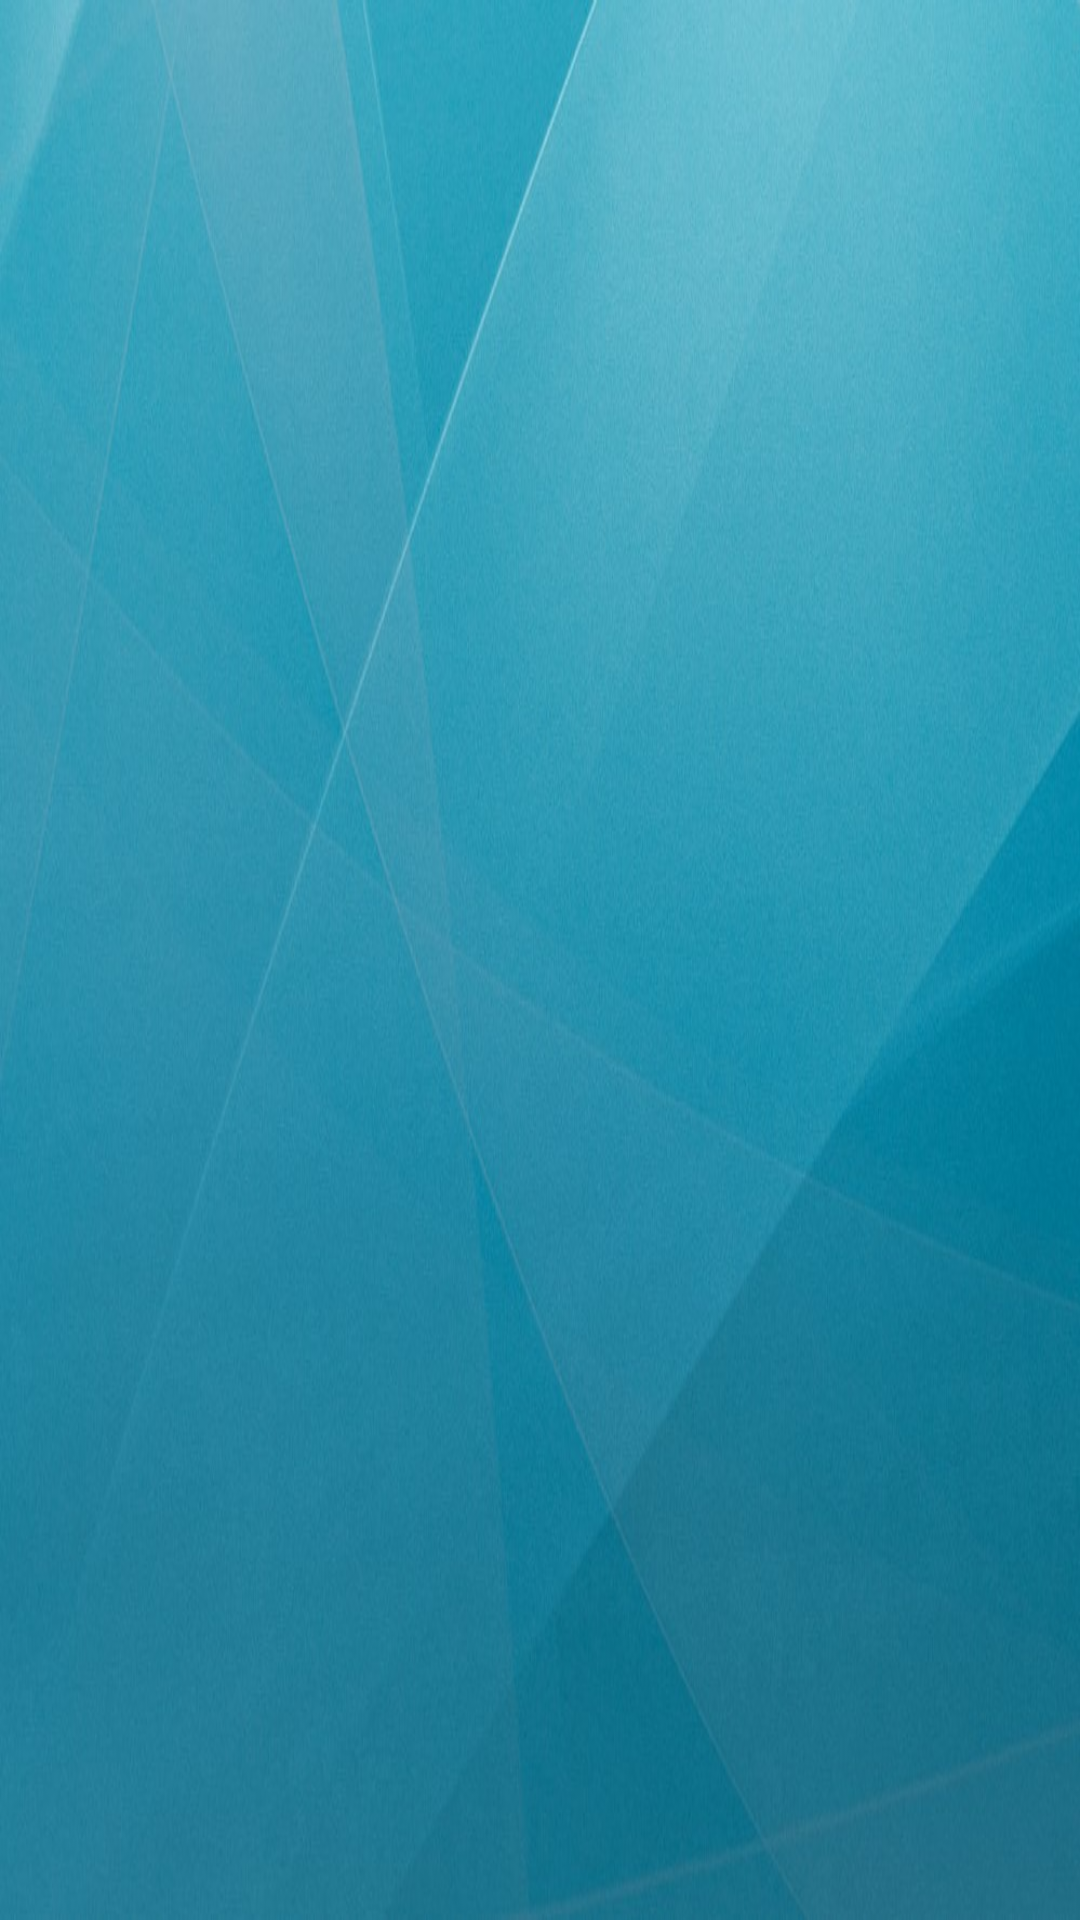

Reconstruct the res/layout file that produces this screen, plus the resources it refers to.
<!-- AndroidManifest.xml: application theme AppTheme -->
<!-- res/layout/activity_menu1.xml -->
<?xml version="1.0" encoding="utf-8"?>
<RelativeLayout
    xmlns:android="http://schemas.android.com/apk/res/android"
    xmlns:app="http://schemas.android.com/apk/res-auto"
    xmlns:tools="http://schemas.android.com/tools"
    android:layout_width="match_parent"
    android:layout_height="match_parent"
    tools:context=".MenuActivity1"
    android:orientation="vertical"
    android:background="@drawable/bgimg"
    >

    <android.support.v7.widget.RecyclerView
        android:layout_width="match_parent"
        android:layout_height="match_parent"
        android:id="@+id/idrecyclermenu">



    </android.support.v7.widget.RecyclerView>

</RelativeLayout>
<!-- resources referenced by this layout -->
<resources>
  <!-- drawable bgimg: jpg bitmap (drawable-v24, 115278 bytes) -->
  <style name="AppTheme" parent="Theme.AppCompat.Light.DarkActionBar">
          
          <item name="colorPrimary">@color/colorPrimary</item>
          <item name="colorPrimaryDark">@color/colorPrimaryDark</item>
          <item name="colorAccent">@color/colorAccent</item>
  
      </style>
  <color name="colorPrimary">#008577</color>
  <color name="colorPrimaryDark">#00574B</color>
  <color name="colorAccent">#D81B60</color>
</resources>
